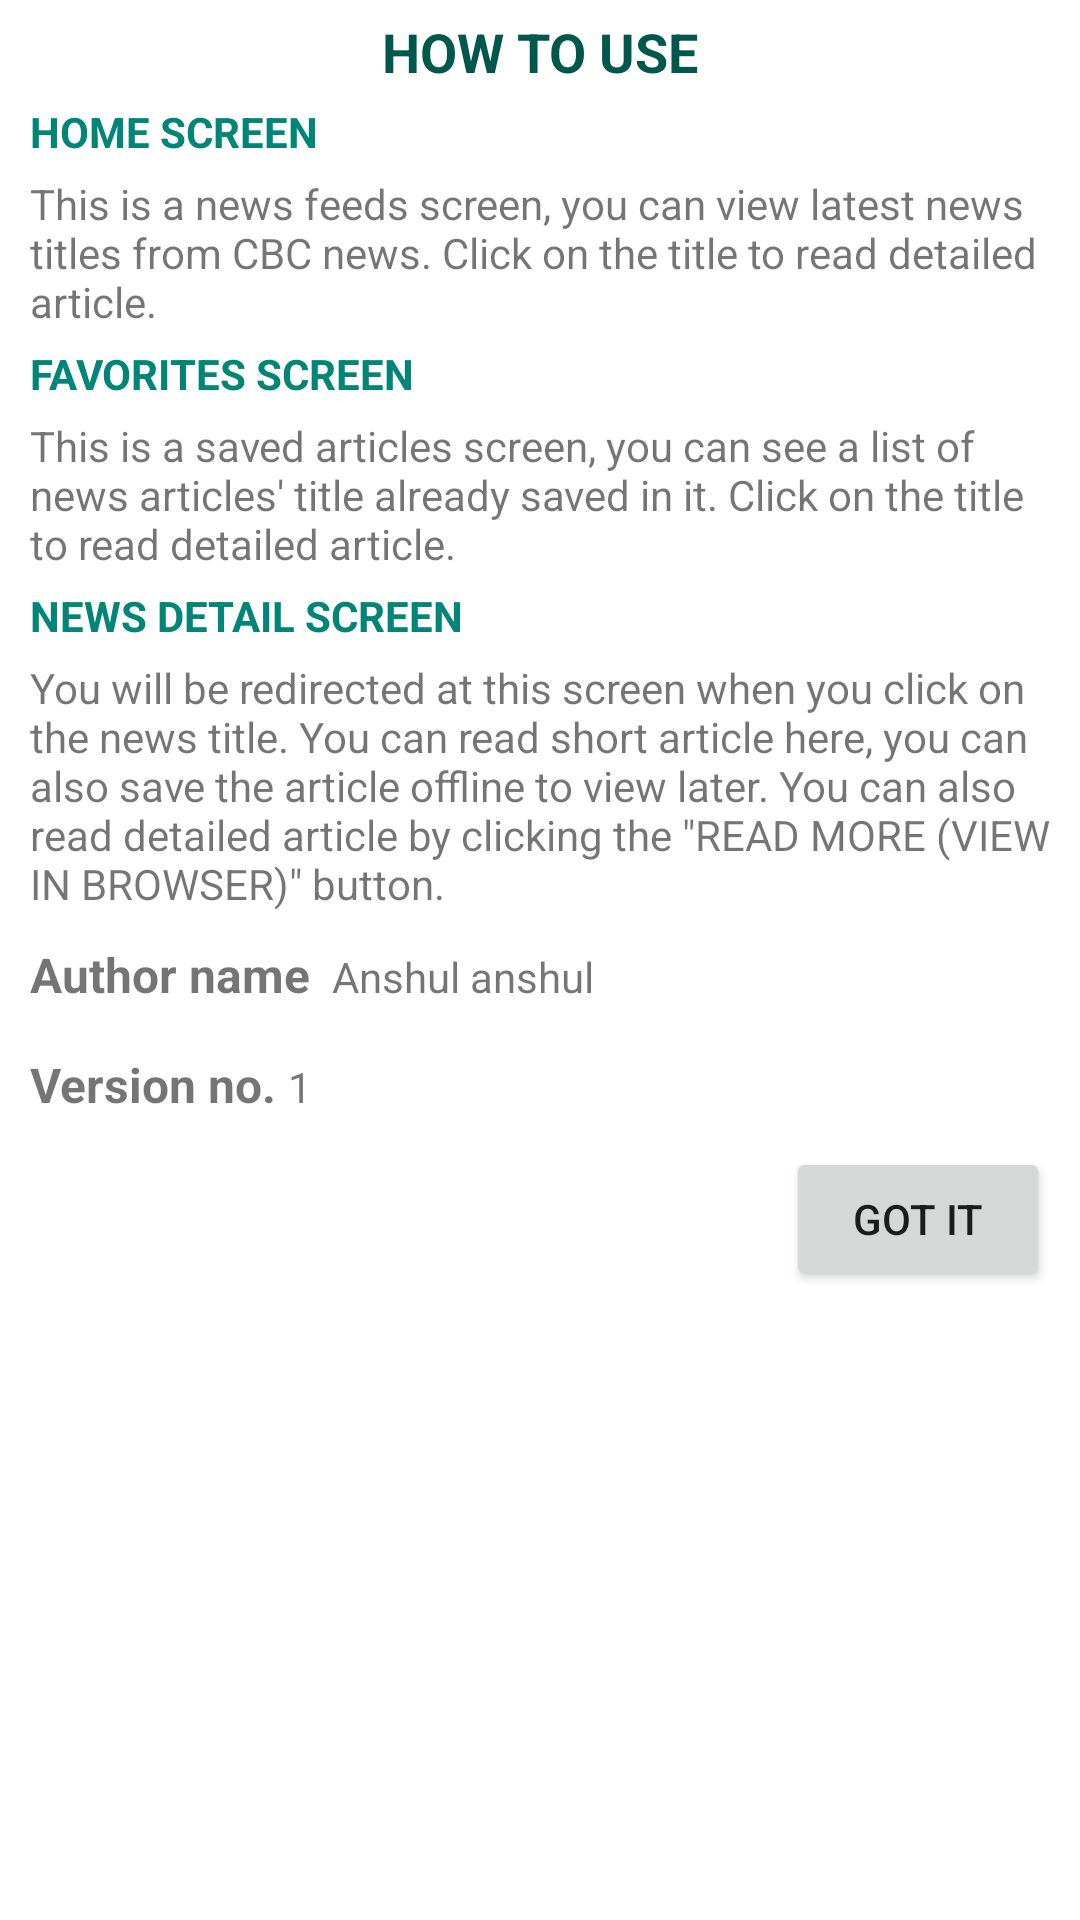

Here is an Android app screen rendered from its layout file. Give the layout XML and the strings, colors and styles it references.
<!-- AndroidManifest.xml: application theme AppTheme -->
<!-- res/layout/cbc_layout_help_dialog.xml -->
<?xml version="1.0" encoding="utf-8"?>
<ScrollView xmlns:android="http://schemas.android.com/apk/res/android"
    android:layout_width="match_parent"
    android:layout_height="match_parent"
    android:background="@color/whiteColor"
    android:orientation="vertical">

    <LinearLayout
        android:layout_width="match_parent"
        android:layout_height="wrap_content"
        android:orientation="vertical"
        android:padding="5dp">

        <TextView
            android:layout_width="match_parent"
            android:layout_height="wrap_content"
            android:gravity="center"
            android:text="@string/cbc_how_to_use"
            android:textColor="@color/colorPrimaryDark"
            android:textSize="18sp"
            android:textStyle="bold" />

        <TextView
            android:layout_width="match_parent"
            android:layout_height="wrap_content"
            android:layout_margin="5dp"
            android:text="@string/cbc_home_screen"
            android:textColor="@color/colorPrimary"
            android:textStyle="bold" />

        <TextView
            android:layout_width="match_parent"
            android:layout_height="wrap_content"
            android:layout_marginStart="5dp"
            android:text="@string/cbc_help_search_scr" />

        <TextView
            android:layout_width="match_parent"
            android:layout_height="wrap_content"
            android:layout_margin="5dp"
            android:text="@string/cbc_fav_screen"
            android:textColor="@color/colorPrimary"
            android:textStyle="bold" />

        <TextView
            android:layout_width="match_parent"
            android:layout_height="wrap_content"
            android:layout_marginStart="5dp"
            android:text="@string/cbc_help_saved" />


        <TextView
            android:layout_width="match_parent"
            android:layout_height="wrap_content"
            android:layout_margin="5dp"
            android:text="@string/cbc_detail_screen"
            android:textAllCaps="true"
            android:textColor="@color/colorPrimary"
            android:textStyle="bold" />


        <TextView
            android:layout_width="match_parent"
            android:layout_height="wrap_content"
            android:layout_marginStart="5dp"
            android:text="@string/cbc_help_detail_screen" />

    <LinearLayout
        android:layout_width="match_parent"
        android:layout_height="wrap_content"
        android:layout_marginTop="5dp"
        android:orientation="horizontal"
        android:padding="5dp">

        <TextView
            android:layout_width="wrap_content"
            android:layout_height="wrap_content"
            android:text="Author name "
            android:textSize="16sp"
            android:textStyle="bold" />

        <TextView
            android:layout_width="match_parent"
            android:layout_height="wrap_content"
            android:text=" Anshul anshul" />
    </LinearLayout>

    <LinearLayout
        android:layout_width="match_parent"
        android:layout_height="wrap_content"
        android:layout_marginTop="5dp"
        android:orientation="horizontal"
        android:padding="5dp">

        <TextView
            android:layout_width="wrap_content"
            android:layout_height="wrap_content"
            android:text="Version no. "
            android:textSize="16sp"
            android:textStyle="bold" />

        <TextView
            android:layout_width="match_parent"
            android:layout_height="wrap_content"
            android:text="1" />
    </LinearLayout>

    <Button
        android:id="@+id/btnOk"
        android:layout_width="wrap_content"
        android:layout_height="wrap_content"
        android:layout_gravity="end"
        android:layout_margin="5dp"
        android:text="@string/cbc_got_it" />
    </LinearLayout>
</ScrollView>
<!-- resources referenced by this layout -->
<resources>
  <color name="colorPrimary">#008577</color>
  <color name="colorPrimaryDark">#00574B</color>
  <color name="whiteColor">#FFFFFF</color>
  <string name="cbc_detail_screen">News detail screen</string>
  <string name="cbc_fav_screen">FAVORITES SCREEN</string>
  <string name="cbc_got_it">Got it</string>
  <string name="cbc_help_detail_screen">You will be redirected at this screen when you
          click on the news title. You can read short article here, you can also save the article
          offline to view later. You can also read detailed article by clicking the
          \"READ MORE (VIEW IN BROWSER)\" button.</string>
  <string name="cbc_help_saved">This is a saved articles screen,
          you can see a list of news articles\' title already saved in it.
          Click on the title to read detailed article.</string>
  <string name="cbc_help_search_scr">This is a news feeds screen, you can view latest news titles from CBC news.
      Click on the title to read detailed article.</string>
  <string name="cbc_home_screen">HOME SCREEN</string>
  <string name="cbc_how_to_use">HOW TO USE</string>
  <style name="AppTheme" parent="Theme.AppCompat.Light.DarkActionBar">
          
          <item name="colorPrimary">@color/colorPrimary</item>
          <item name="colorPrimaryDark">@color/colorPrimaryDark</item>
          <item name="colorAccent">@color/colorAccent</item>
      </style>
  <color name="colorAccent">#D81B60</color>
</resources>
